Photos from the image-classification dataset "sim-seven-office" in the GitHub repository ductoris/ML_localization. Its 7 classes are: bathroom, bedroom 1, bedroom 2, hallway, kitchen, living room, office.

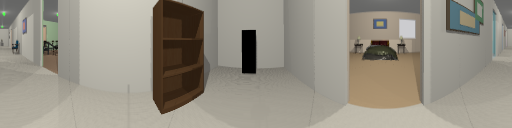
Label: hallway

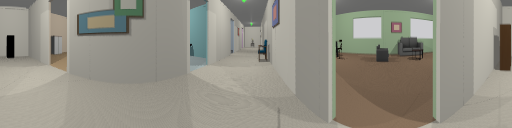
Label: hallway

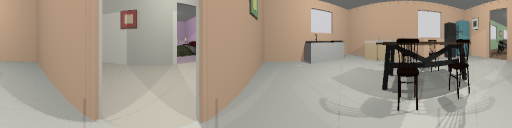
Label: kitchen

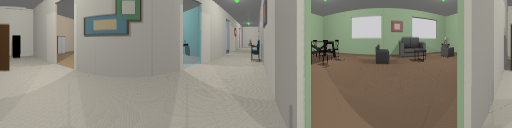
Label: hallway

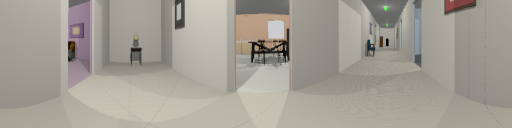
Label: hallway

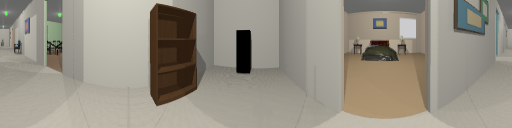
Label: hallway
